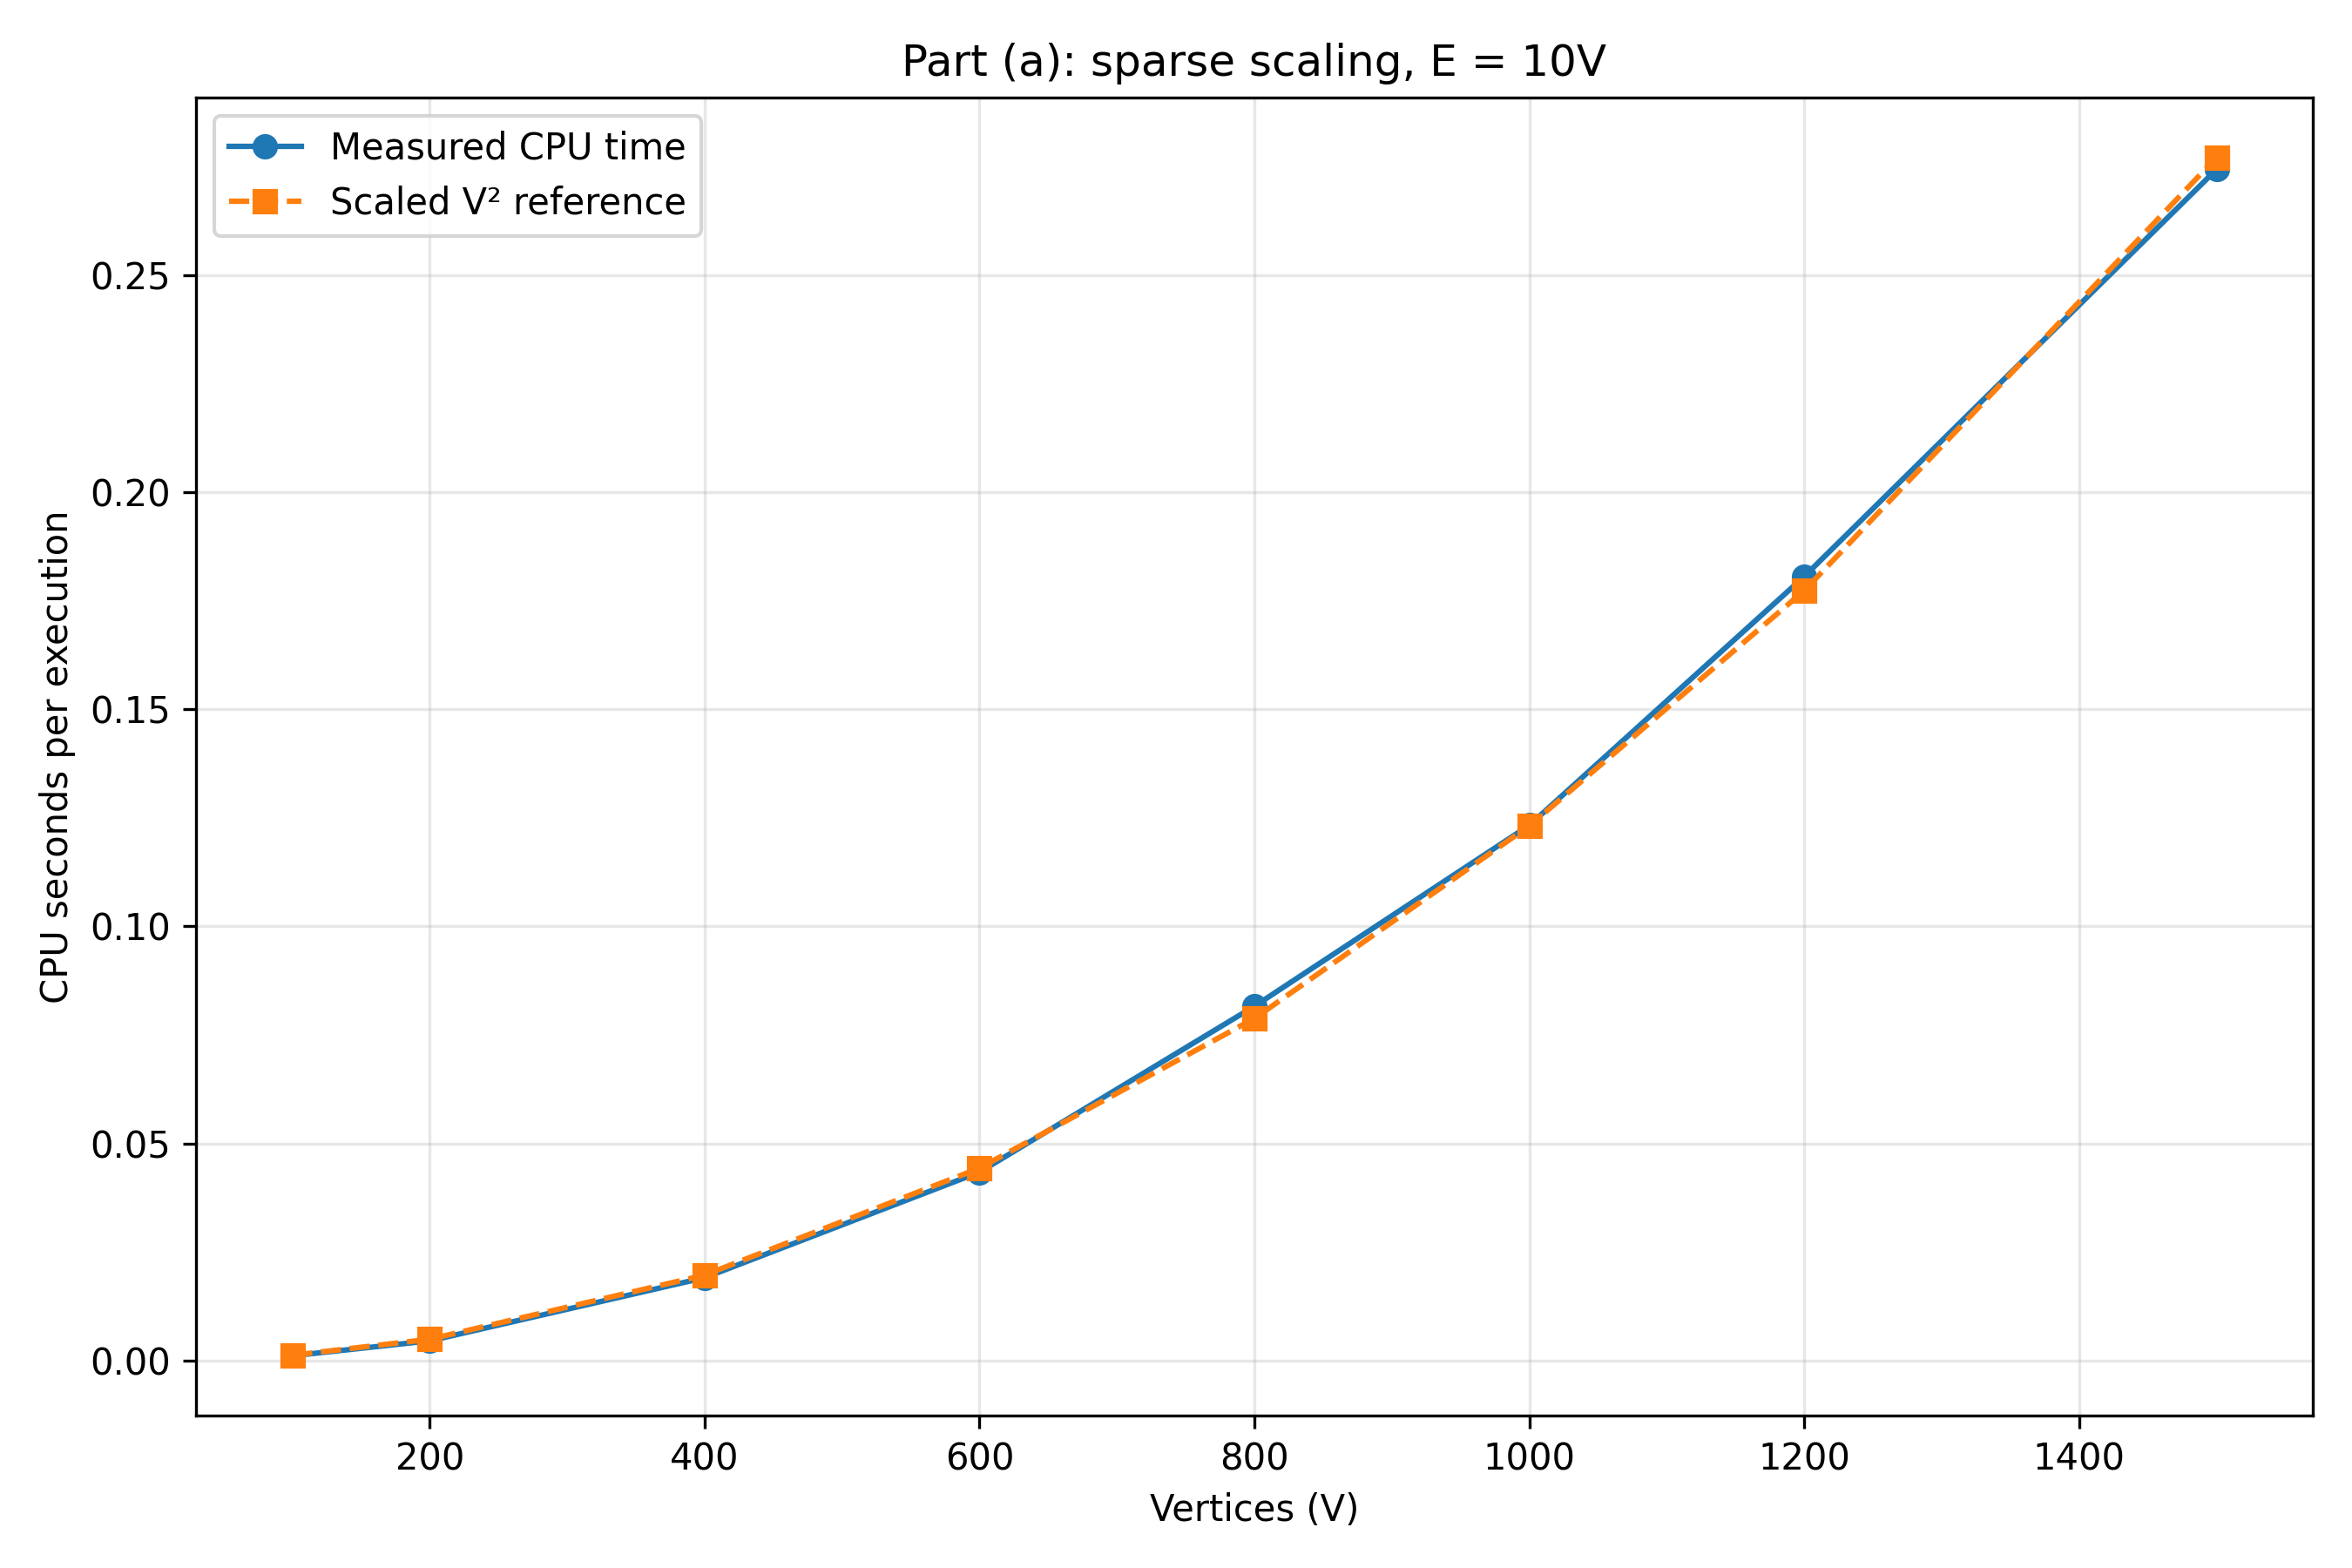

Values plotted in this chart, from the file beside it:
V, E, density, average_degree, graphs, trials_per_graph, V_squared, cpu_time_sec
100, 1000, , 10, 3, 3, 10000, 0.001112
200, 2000, , 10, 3, 3, 40000, 0.004557
400, 4000, , 10, 3, 3, 160000, 0.0191
600, 6000, , 10, 3, 3, 360000, 0.0434
800, 8000, , 10, 3, 3, 640000, 0.0816
1000, 10000, , 10, 3, 3, 1000000, 0.1233
1200, 12000, , 10, 3, 3, 1440000, 0.1806
1500, 15000, , 10, 3, 3, 2250000, 0.2743
